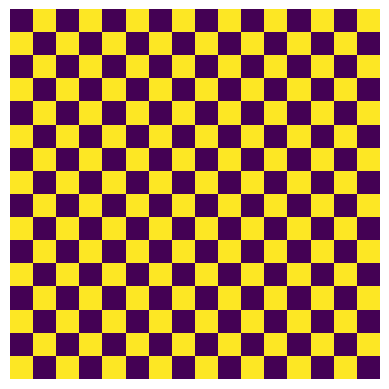

Write the Python code that produced this figure.
import numpy as np
import matplotlib.pyplot as plt

x = np.arange(16)
y = np.arange(16)[:, None]

pattern = (x + y) % 2

plt.imshow(pattern)
plt.axis('off')
plt.show()
